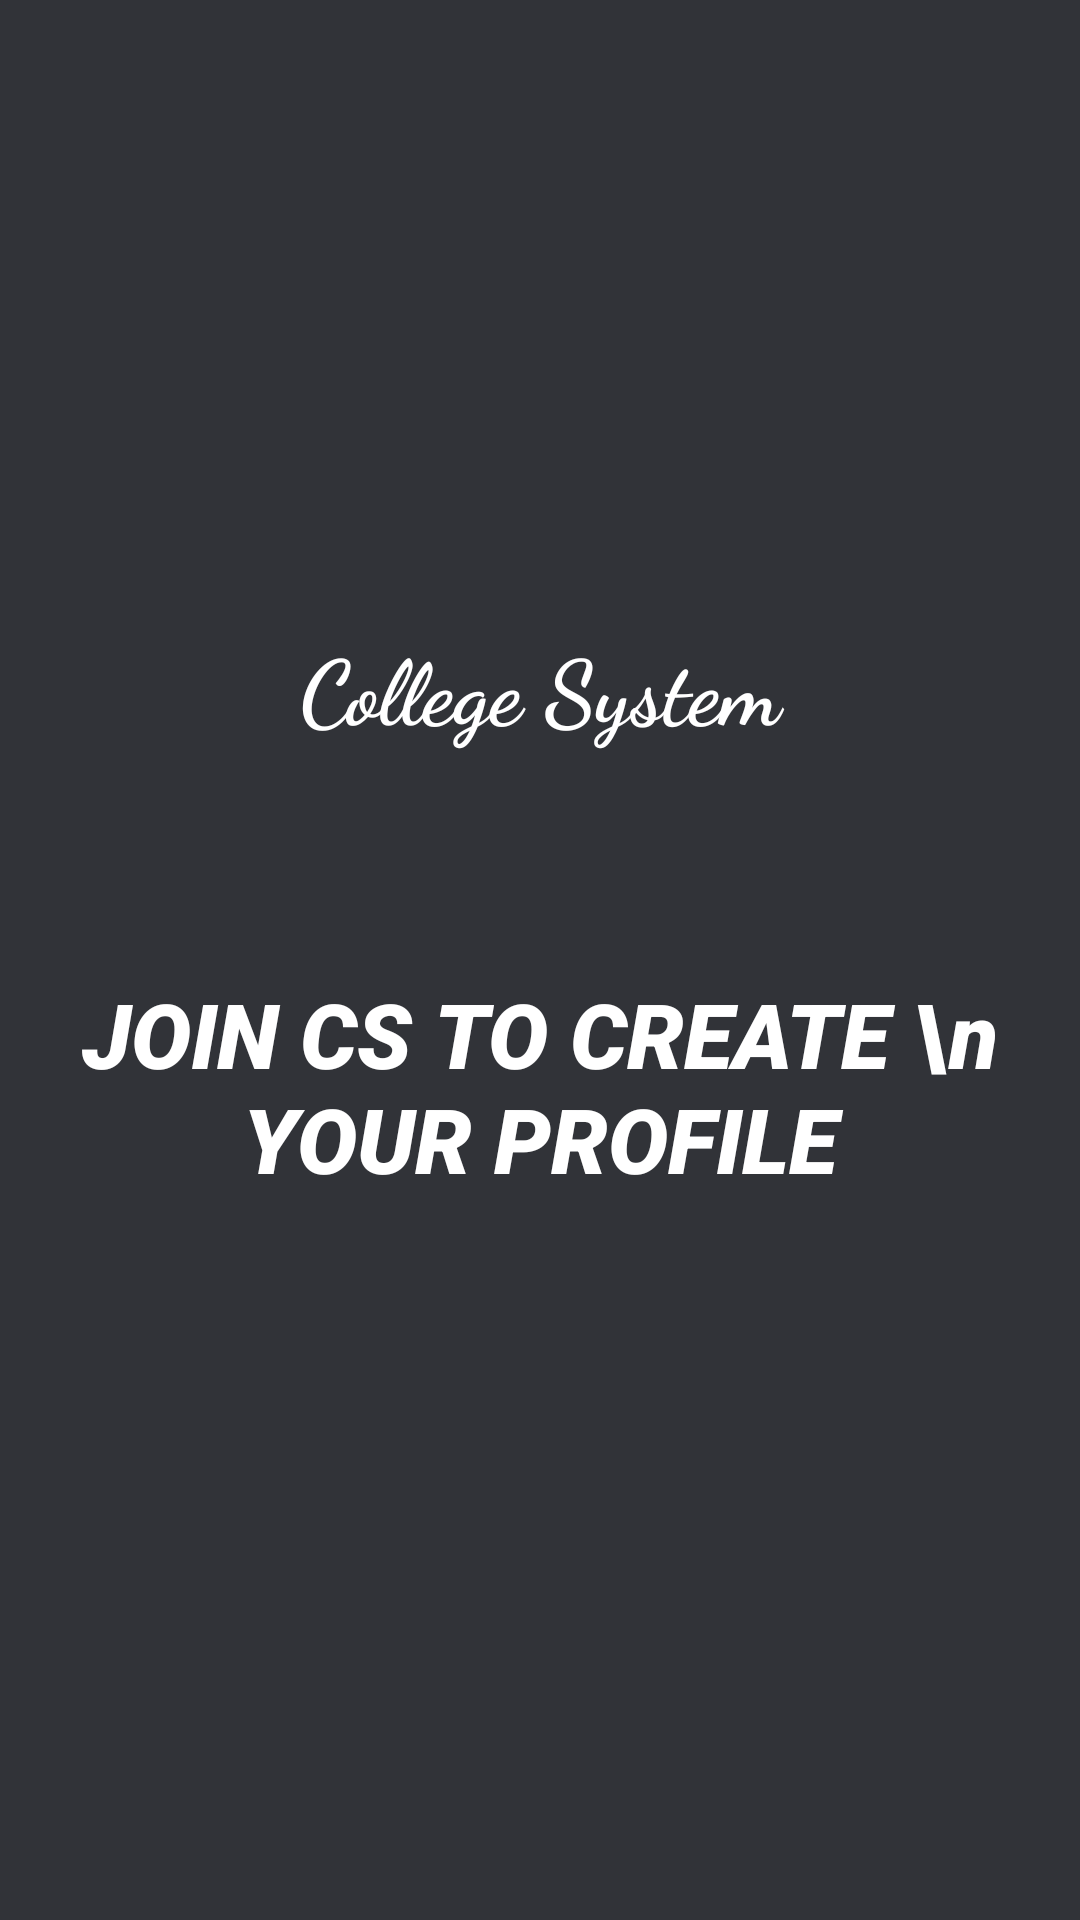

The Android layout XML behind this screen, and the referenced resources:
<!-- AndroidManifest.xml: application theme Theme.CollegeSystem -->
<!-- res/layout/mainpage.xml -->
<?xml version="1.0" encoding="utf-8"?>
<androidx.constraintlayout.widget.ConstraintLayout xmlns:android="http://schemas.android.com/apk/res/android"
    xmlns:app="http://schemas.android.com/apk/res-auto"
    xmlns:tools="http://schemas.android.com/tools"
    android:layout_width="match_parent"
    android:layout_height="match_parent"
    android:background="#313338"
    >

    <ImageView
        android:id="@+id/imageView"
        android:layout_width="204dp"
        android:layout_height="204dp"
        android:layout_marginTop="40dp"
        android:background="@android:color/transparent"
        android:contentDescription="app logo"
        android:scaleType="centerInside"
        app:layout_constraintEnd_toEndOf="parent"
        app:layout_constraintHorizontal_bias="0.497"
        app:layout_constraintStart_toStartOf="parent"
        app:layout_constraintTop_toTopOf="parent"
        app:srcCompat="@drawable/logo" />

    <TextView
        android:id="@+id/textView3"
        android:layout_width="212dp"
        android:layout_height="50dp"
        android:layout_marginTop="164dp"
        android:fontFamily="cursive"
        android:gravity="center"
        android:text="College System"
        android:textSize="30sp"
        android:textStyle="bold"
        android:textColor="#ffffff"
        app:layout_constraintEnd_toEndOf="parent"
        app:layout_constraintHorizontal_bias="0.497"
        app:layout_constraintStart_toStartOf="parent"
        app:layout_constraintTop_toTopOf="@+id/imageView" />

    <TextView
        android:id="@+id/textView2"
        android:layout_width="335dp"
        android:layout_height="136dp"
        android:layout_marginTop="40dp"
        android:text="JOIN CS TO CREATE \n YOUR PROFILE"
        android:gravity="center"
        android:fontFamily="sans-serif-black"
        android:textSize="30sp"
        android:textStyle="italic"
        android:textColor="#ffffff"
        app:layout_constraintEnd_toEndOf="parent"
        app:layout_constraintStart_toStartOf="parent"
        app:layout_constraintTop_toBottomOf="@+id/textView3" />


    <Button
        android:id="@+id/loginButton"
        android:layout_width="245dp"
        android:layout_height="68dp"
        android:layout_marginTop="188dp"
        android:background="@drawable/rectangle"
        android:text="login"
        app:layout_constraintEnd_toEndOf="parent"
        app:layout_constraintStart_toStartOf="parent"
        app:layout_constraintTop_toBottomOf="@+id/textView2" />


    <Button
        android:id="@+id/signUpButton"
        android:layout_width="245dp"
        android:layout_height="68dp"
        android:layout_marginTop="4dp"
        android:background="@drawable/rectangle"
        android:text="Sign Up"
        app:layout_constraintEnd_toEndOf="parent"
        app:layout_constraintStart_toStartOf="parent"
        app:layout_constraintTop_toBottomOf="@+id/loginButton" />


</androidx.constraintlayout.widget.ConstraintLayout>
<!-- resources referenced by this layout -->
<resources>
  <style name="Theme.CollegeSystem" parent="Theme.MaterialComponents.DayNight.DarkActionBar">
          
          <item name="colorPrimary">@color/purple_500</item>
          <item name="colorPrimaryVariant">@color/purple_700</item>
          <item name="colorOnPrimary">@color/white</item>
          
          <item name="colorSecondary">@color/teal_200</item>
          <item name="colorSecondaryVariant">@color/teal_700</item>
          <item name="colorOnSecondary">@color/black</item>
          
          <item name="android:statusBarColor">?attr/colorPrimaryVariant</item>
          
  
      </style>
  <!-- not gathered from this repository: default colours our renderer supplied (Android Studio template values) -->
  <color name="purple_500">#FF6200EE</color>
  <color name="purple_700">#FF3700B3</color>
  <color name="teal_200">#FF03DAC5</color>
  <color name="teal_700">#FF018786</color>
  <color name="black">#FF000000</color>
  <color name="white">#FFFFFFFF</color>
</resources>
